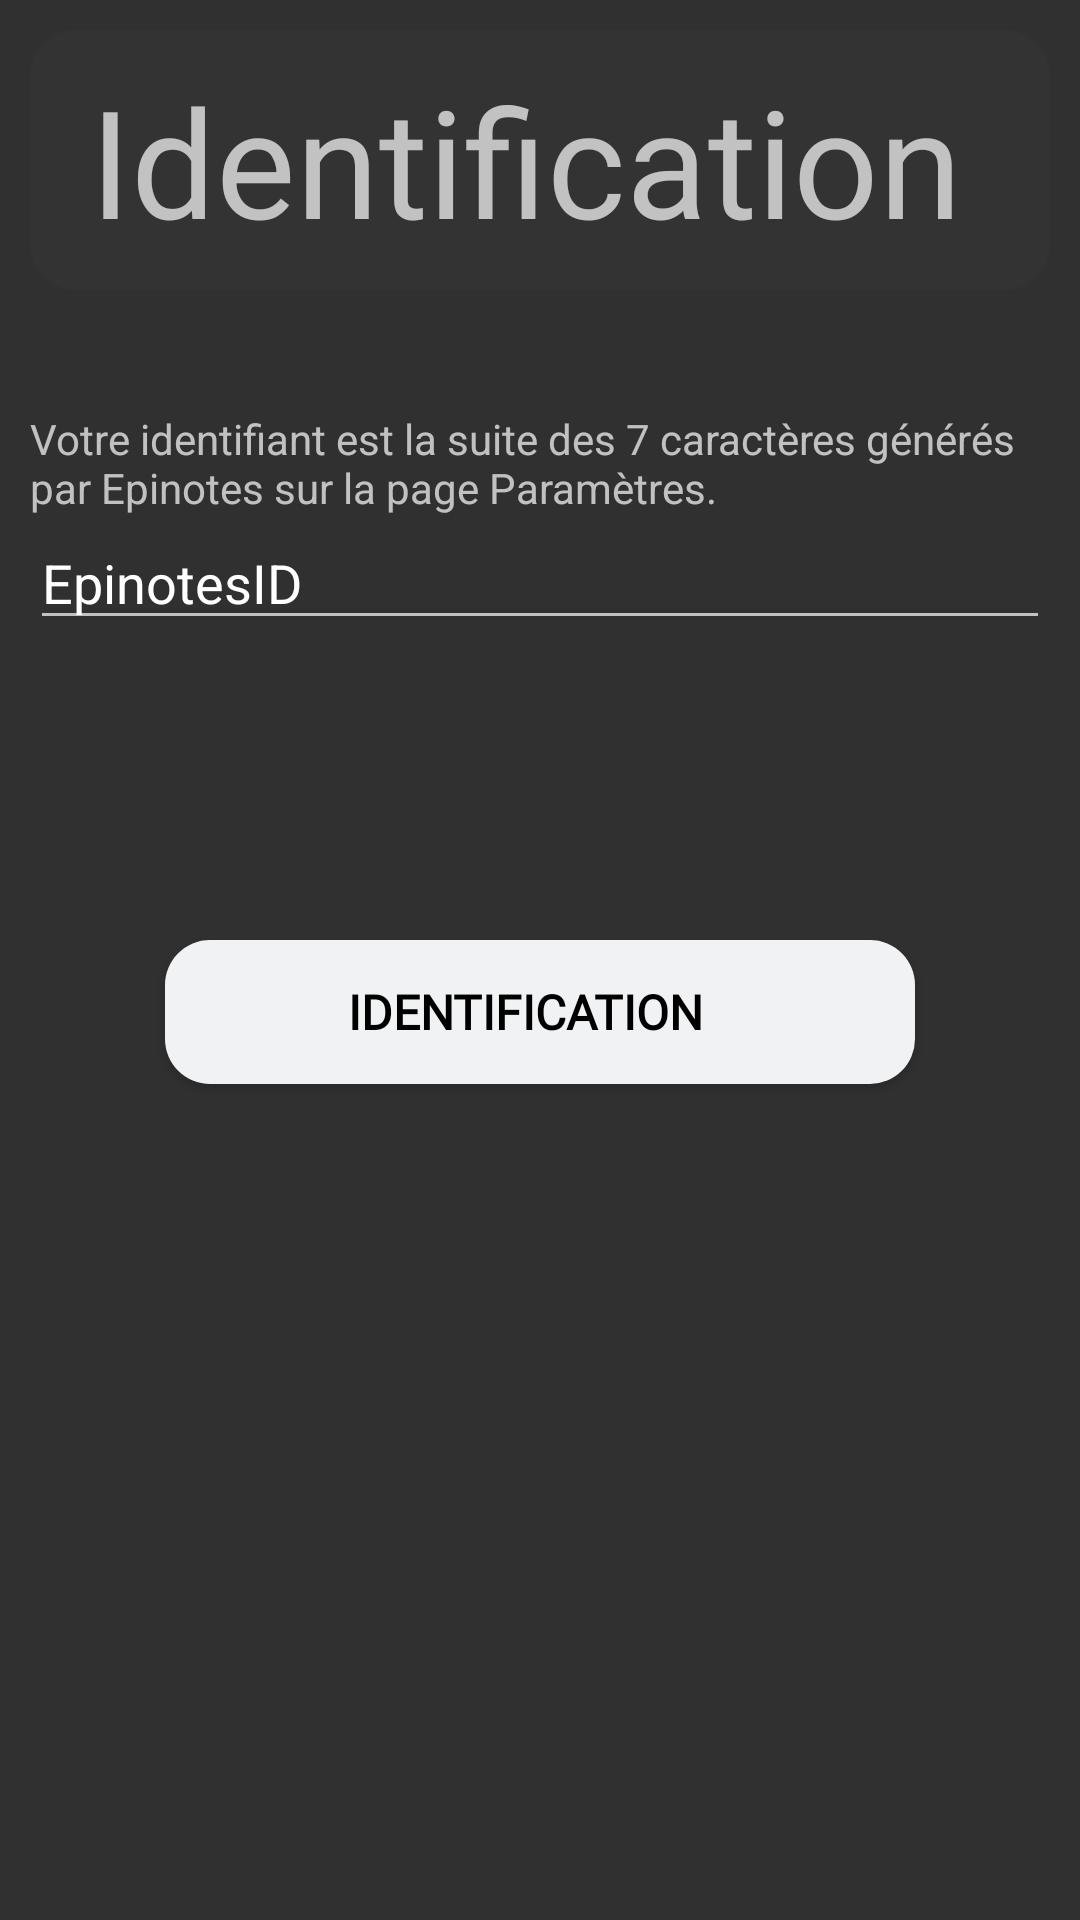

Reconstruct the res/layout file that produces this screen, plus the resources it refers to.
<!-- AndroidManifest.xml: application theme Theme.EPINOTES -->
<!-- res/layout/activity_epinotes_authentication.xml -->
<?xml version="1.0" encoding="utf-8"?>
<ScrollView xmlns:android="http://schemas.android.com/apk/res/android"
    android:layout_width="fill_parent"
    android:layout_height="fill_parent"
    android:orientation="vertical"
    android:background="@color/bg_color"
    android:color="#FFF"
    android:padding="10dp"
    android:fontFamily="@font/font1"
    android:fillViewport="false">

    <LinearLayout
        android:orientation="vertical"
        android:layout_width="fill_parent"
        android:layout_height="wrap_content"
        >

        <RelativeLayout
            android:layout_width="fill_parent"
            android:layout_height="fill_parent"
            android:layout_marginBottom="40dp"
            android:padding="10dp"
            android:background="@drawable/background_roundcorners">


            <TextView
                android:layout_width="wrap_content"
                android:layout_height="wrap_content"
                android:layout_alignParentStart="true"
                android:layout_marginStart="10dp"
                android:fontFamily="@font/font1"
                android:text="Identification"
                android:textSize="50sp" />
        </RelativeLayout>
        <TextView
            android:layout_width="wrap_content"
            android:layout_height="wrap_content"
            android:layout_gravity="center"
            android:text="Votre identifiant est la suite des 7 caractères générés par Epinotes sur la page Paramètres."/>

        <EditText
            android:layout_width="fill_parent"
            android:layout_height="wrap_content"
            android:maxLength="14"
            android:inputType="text"
            android:id="@+id/token_client"
            android:text="EpinotesID"
            />

        <Button
            android:id="@+id/token_verify_button"
            android:layout_gravity="center"
            android:layout_width="250dp"
            android:layout_height="wrap_content"
            android:textColor="#000"
            android:shadowColor="#FF000000"
            android:textSize="16sp"
            android:textStyle="bold"
            android:fontFamily="@font/font1"
            android:background="@drawable/accueil_buttons_background"
            android:paddingEnd="40dp"
            android:paddingStart="30dp"
            android:paddingTop="10dp"
            android:paddingBottom="10dp"
            android:layout_margin="100dp"
            android:focusable="true"
            android:text="Identification" />

        <TextView
            android:layout_width="wrap_content"
            android:layout_height="wrap_content"
            android:layout_gravity="center"
            android:id="@+id/token_response"
            android:text=""/>




    </LinearLayout>
</ScrollView>
<!-- resources referenced by this layout -->
<resources>
  <!-- drawable accueil_buttons_background (drawable) -->
  <?xml version="1.0" encoding="utf-8"?>
  <selector xmlns:android="http://schemas.android.com/apk/res/android">
      <item android:state_pressed="true" >
          <shape android:shape="rectangle"  >
              <corners android:radius="15dip" />
              <solid android:color="#D1D2D3D4"/>
          </shape>
      </item>
  
      <item >
              <shape android:shape="rectangle"  >
                  <corners android:radius="15dip" />
                  <solid android:color="#F1F2F3"/>
              </shape>
          </item>
  </selector>
  <!-- drawable background_roundcorners (drawable) -->
  <?xml version="1.0" encoding="utf-8"?>
  <selector xmlns:android="http://schemas.android.com/apk/res/android">
      <item >
          <shape android:shape="rectangle"  >
              <corners android:radius="15dip" />
              <solid android:color="#333"/>
          </shape>
      </item>
  
  </selector>
  <style name="Theme.EPINOTES" parent="Theme.AppCompat">
          
          <item name="colorPrimary">@color/colorPrimary</item>
          <item name="colorPrimaryDark">@color/colorPrimaryDark</item>
          <item name="colorAccent">@color/colorAccent</item>
      </style>
  <color name="colorPrimary">#6200EE</color>
  <color name="colorPrimaryDark">#3700B3</color>
  <color name="colorAccent">#03DAC5</color>
</resources>
